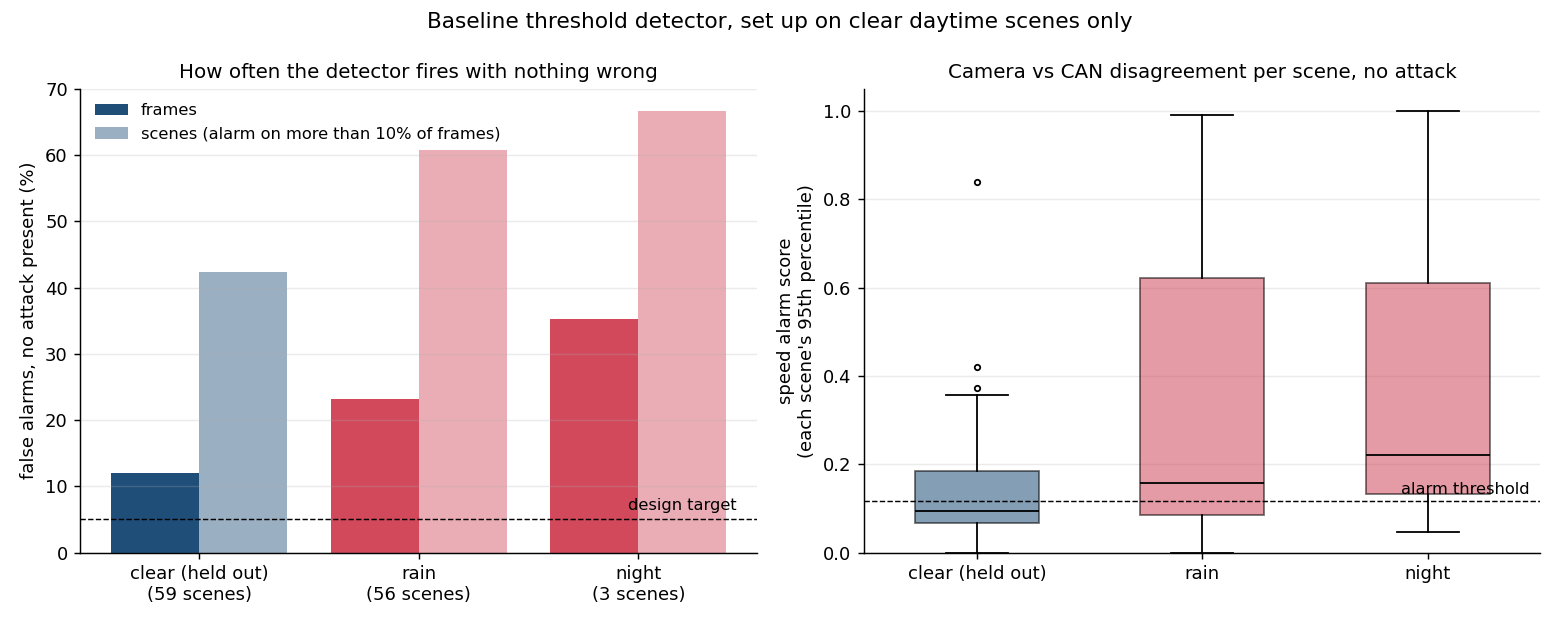

Source data for this figure (header and first rows):
condition, scenes, clean_frames, frames_alarm_speed, frames_alarm_yaw, frames_alarm_either, scenes_alarmed, median_speed_score, scenes_with_moving_car, auroc offset -20%, caught offset -20%, auroc offset -30%, caught offset -30%, auroc offset +20%, caught offset +20%, auroc drift -5%/s, caught drift -5%/s, auroc replay from 0s, caught replay from 0s
clear (held out), 59, 12912, 0.08186, 0.04794, 0.1195, 0.4237, 0.02412, 51, 0.9166, 0.8919, 0.935, 0.9285, 0.9049, 0.8599, 0.8499, 0.6213, 0.9358, 0.8356
rain, 56, 12545, 0.1888, 0.06409, 0.2313, 0.6071, 0.02562, 45, 0.8016, 0.888, 0.8171, 0.9141, 0.8109, 0.9286, 0.7547, 0.6843, 0.9117, 0.7634
night, 3, 668, 0.1317, 0.2904, 0.3533, 0.6667, 0.02405, 2, 0.896, 0.9273, 0.9225, 0.9273, 0.8101, 0.8182, 0.8458, 0.8303, 0.7287, 0.6606
